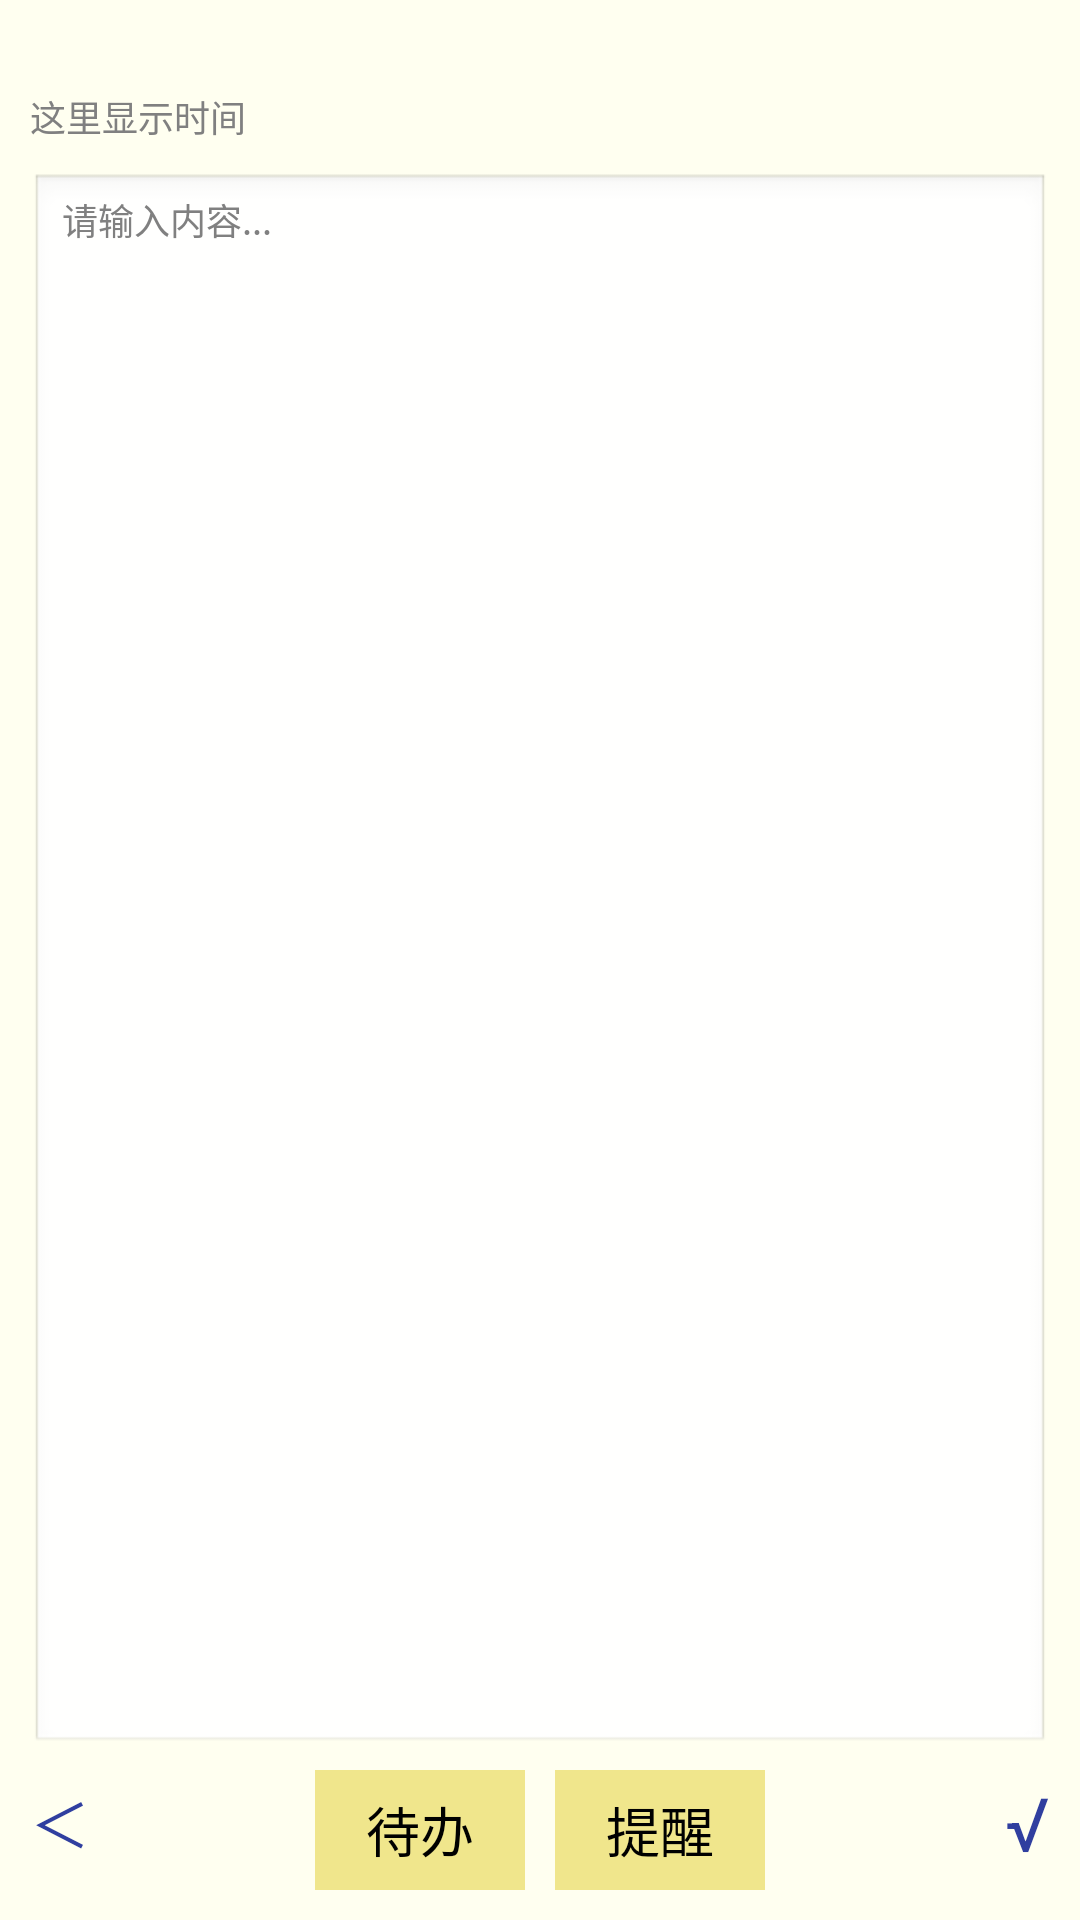

Layout XML and referenced resources for this Android screen:
<!-- AndroidManifest.xml: application theme android:Theme.Light -->
<!-- res/layout/amend_linear_layout.xml -->
<?xml version="1.0" encoding="utf-8"?>
<LinearLayout xmlns:android="http://schemas.android.com/apk/res/android"
    android:layout_height="match_parent"
    android:layout_width="match_parent"
    android:orientation="vertical"
    android:background="#fffff0"
    >
    <LinearLayout
        android:layout_width="match_parent"
        android:layout_height="wrap_content"
        android:orientation="horizontal"
        >

        <TextView
            android:id="@+id/amend_title"
            android:layout_width="match_parent"
            android:layout_height="30dp"
            android:textColor="@color/colorPrimaryDark"
            android:textSize="15sp"
            android:gravity="center"
            />

    </LinearLayout>

    <RelativeLayout
        android:id="@+id/body"
        android:layout_width="match_parent"
        android:layout_height="match_parent"
        android:layout_marginLeft="10dp"
        android:layout_marginStart="10dp"
        android:layout_marginRight="10dp"
        android:layout_marginEnd="10dp"
        android:layout_marginBottom="10dp"
        >
        <LinearLayout
            android:id="@+id/amend_time_lay"
            android:layout_width="match_parent"
            android:layout_height="wrap_content"
            android:orientation="vertical"
            >
            <TextView
                android:id="@+id/amend_title_time"
                android:layout_width="match_parent"
                android:layout_height="wrap_content"
                android:textSize="12sp"
                android:hint="@string/edit_title_time_hint"
                />
        </LinearLayout>

        <EditText
            android:id="@+id/amend_body"
            android:layout_width="match_parent"
            android:layout_height="wrap_content"
            android:layout_above="@id/button_back"
            android:layout_below="@id/amend_time_lay"
            android:layout_marginTop="10dp"
            android:gravity="start"
            android:hint="@string/edit_body_hint"
            android:textSize="12sp" />


        <Button
            android:id="@+id/button_back"
            android:layout_width="wrap_content"
            android:layout_height="45dp"
            android:layout_alignParentBottom="true"
            android:layout_alignParentStart="true"
            android:layout_alignParentLeft="true"
            android:background="#fffff0"
            android:text="@string/button_back"
            android:textColor="@color/colorPrimaryDark"
            android:textSize="20sp"

            />

        <Button
            android:id="@+id/button_save"
            android:layout_width="wrap_content"
            android:layout_height="45dp"
            android:layout_alignParentBottom="true"
            android:layout_alignParentEnd="true"
            android:layout_alignParentRight="true"
            android:background="#fffff0"
            android:text="@string/button_save"
            android:textColor="@color/colorPrimaryDark"
            android:textSize="25sp"
            />

        <Button
            android:id="@+id/btn_amend_menu"
            android:layout_width="10dp"
            android:layout_height="wrap_content"
            android:visibility="invisible"
            android:layout_centerInParent="true"
            android:layout_alignParentBottom="true"
            />
        <Button
            android:id="@+id/btn_amend_menu_upcoming"
            android:layout_width="70dp"
            android:layout_height="40dp"
            android:layout_toStartOf="@id/btn_amend_menu"
            android:layout_toLeftOf="@id/btn_amend_menu"
            android:layout_alignParentBottom="true"
            android:background="#F0E68C"
            android:text="@string/str_upcoming"
            android:textSize="18sp"
            />
        <Button
            android:id="@+id/btn_amend_menu_notice"
            android:layout_toRightOf="@id/btn_amend_menu"
            android:layout_toEndOf="@id/btn_amend_menu"
            android:layout_alignParentBottom="true"
            android:layout_width="70dp"
            android:layout_height="40dp"
            android:background="#F0E68C"
            android:text="@string/str_notice"
            android:textSize="18sp"
            />


    </RelativeLayout>


</LinearLayout>
<!-- resources referenced by this layout -->
<resources>
  <color name="colorPrimaryDark">#303F9F</color>
  <string name="button_back">＜</string>
  <string name="button_save">√</string>
  <string name="edit_body_hint">请输入内容...</string>
  <string name="edit_title_time_hint">这里显示时间</string>
  <string name="str_notice">提醒</string>
  <string name="str_upcoming">待办</string>
</resources>
